Run: headless pygame with SDL's dummy video driver; simulated clock (each Clock.tick advances the game by its frame time, no real sleeping); random seed 0; keys injected as events and as key.get_pressed() state; mouse plan: one left click at the window centre at the start of phase 2, then a move to the lower-right quarter at the start of phase 3.
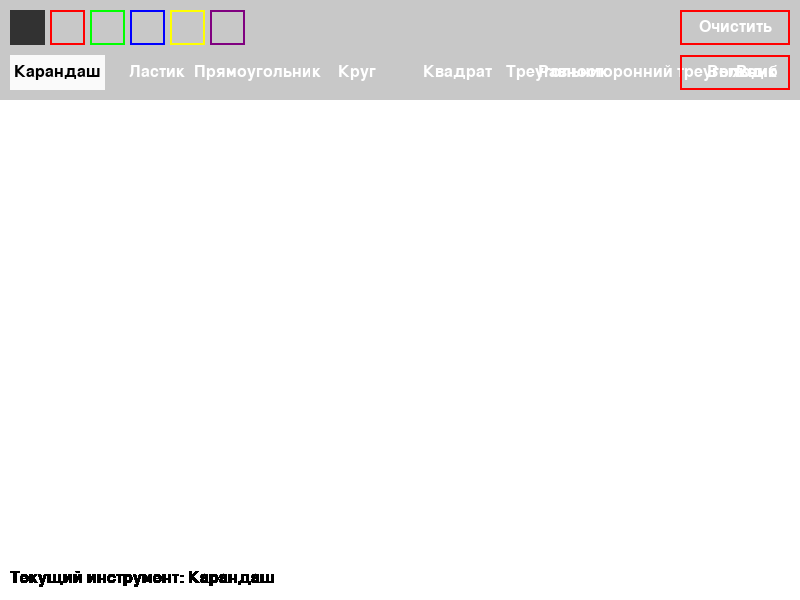
Frame 1 of 4 · flips 1–60 · no input
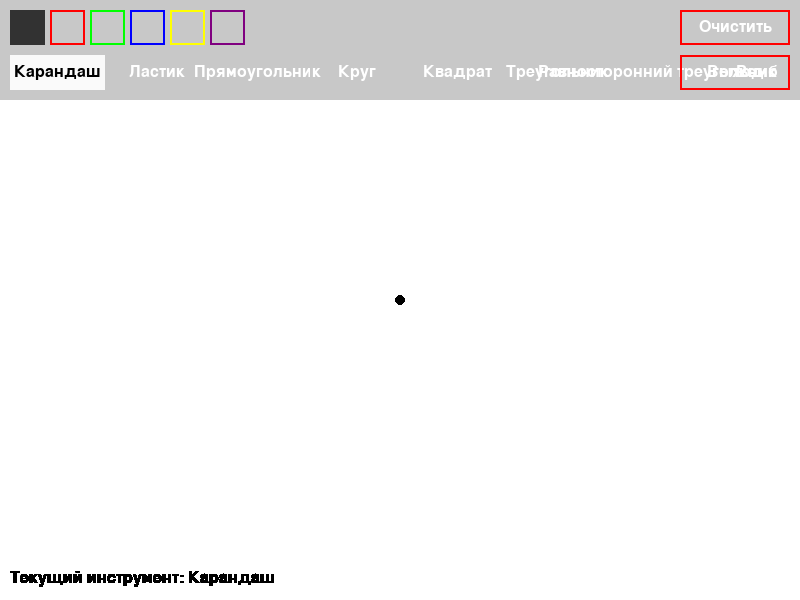
Frame 2 of 4 · flips 61–180 · clicked the window centre · tapped SPACE, RETURN · held RIGHT (→), D
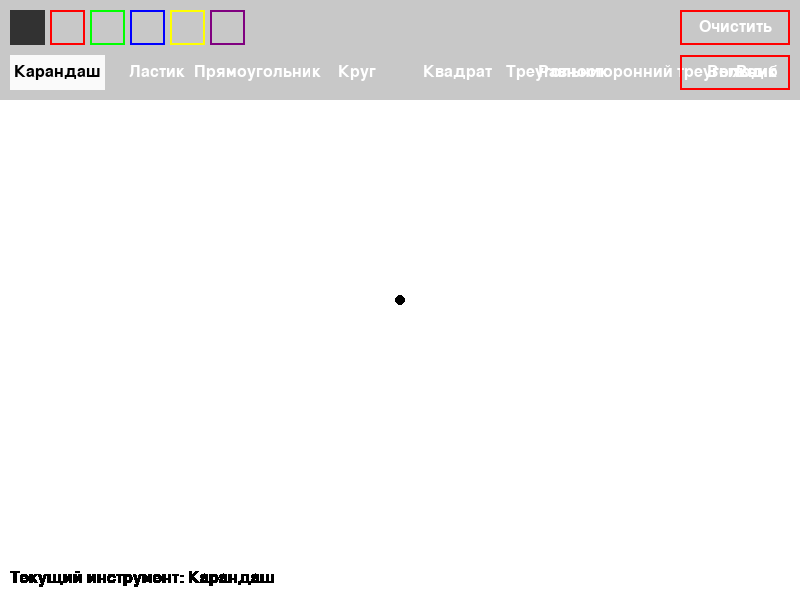
Frame 3 of 4 · flips 181–300 · moved the mouse to the lower-right quarter · held DOWN (↓), S
Frame 4 of 4 · flips 301–420 · held LEFT (←), A, UP (↑), W · screen unchanged from frame 3, image omitted

The pygame program that drew these frames:

import pygame
import math
import sys

pygame.init()
width, height = 800, 600
screen = pygame.display.set_mode((width, height))
pygame.display.set_caption("Advanced Paint")

# Цвета
WHITE = (255, 255, 255)
BLACK = (0, 0, 0)
RED = (255, 0, 0)
GREEN = (0, 255, 0)
BLUE = (0, 0, 255)
GRAY = (200, 200, 200)
YELLOW = (255, 255, 0)
PURPLE = (128, 0, 128)

# Инструменты
TOOLS = {
    'brush': 'Карандаш',
    'eraser': 'Ластик',
    'rectangle': 'Прямоугольник',
    'circle': 'Круг',
    'square': 'Квадрат',
    'triangle': 'Треугольник',
    'eq_triangle': 'Равносторонний треугольник',
    'rhombus': 'Ромб'
}

current_tool = 'brush'
brush_color = BLACK
brush_size = 5

class Button:
    def __init__(self, x, y, width, height, text, color, action=None, param=None):
        self.rect = pygame.Rect(x, y, width, height)
        self.text = text
        self.color = color
        self.action = action
        self.param = param
        
    def draw(self, screen, active=False):
        color = (min(self.color[0]+50, 255), min(self.color[1]+50, 255), min(self.color[2]+50, 255)) if active else self.color
        pygame.draw.rect(screen, color, self.rect, 0 if active else 2)
        font = pygame.font.Font(None, 24)
        text_surface = font.render(self.text, True, BLACK if active else WHITE)
        text_rect = text_surface.get_rect(center=self.rect.center)
        screen.blit(text_surface, text_rect)
        
    def check_click(self, pos):
        return self.rect.collidepoint(pos)

def draw_equilateral_triangle(surface, color, start_pos, end_pos, width):
    x1, y1 = start_pos
    x2, y2 = end_pos
    
    # Вычисляем длину стороны
    side_length = max(abs(x2 - x1), abs(y2 - y1))
    
    # Вычисляем вершины треугольника
    x3 = x1 + side_length
    y3 = y1
    
    height = side_length * math.sqrt(3) / 2
    x2 = x1 + side_length / 2
    y2 = y1 - height
    
    points = [(x1, y1), (x2, y2), (x3, y1)]
    pygame.draw.polygon(surface, color, points, width)

def draw_rhombus(surface, color, start_pos, end_pos, width):
    x1, y1 = start_pos
    x2, y2 = end_pos
    
    center_x = (x1 + x2) / 2
    center_y = (y1 + y2) / 2
    
    width_r = abs(x2 - x1) / 2
    height_r = abs(y2 - y1) / 2
    
    points = [
        (center_x, center_y - height_r),
        (center_x + width_r, center_y),
        (center_x, center_y + height_r),
        (center_x - width_r, center_y)
    ]
    
    pygame.draw.polygon(surface, color, points, width)

# Создание кнопок
buttons = []
colors = [BLACK, RED, GREEN, BLUE, YELLOW, PURPLE]
tools = list(TOOLS.keys())

# Кнопки цветов
for i, color in enumerate(colors):
    buttons.append(Button(10 + i*40, 10, 35, 35, '', color, 'color', color))

# Кнопки инструментов
for i, tool in enumerate(tools):
    buttons.append(Button(10 + i*100, 55, 95, 35, TOOLS[tool], GRAY, 'tool', tool))

# Кнопки управления
buttons.append(Button(width-120, 10, 110, 35, 'Очистить', RED, 'clear'))
buttons.append(Button(width-120, 55, 110, 35, 'Выход', RED, 'exit'))

# Основной цикл
screen.fill(WHITE)
drawing = False
start_pos = None
clock = pygame.time.Clock()

running = True
while running:
    mouse_pos = pygame.mouse.get_pos()
    
    for event in pygame.event.get():
        if event.type == pygame.QUIT:
            running = False
            
        elif event.type == pygame.MOUSEBUTTONDOWN:
            if event.button == 1 and mouse_pos[1] > 100:  # Рисование на холсте
                drawing = True
                start_pos = mouse_pos
                
                if current_tool == 'brush':
                    pygame.draw.circle(screen, brush_color, mouse_pos, brush_size)
                elif current_tool == 'eraser':
                    pygame.draw.circle(screen, WHITE, mouse_pos, brush_size)
                    
            # Обработка кнопок
            for button in buttons:
                if button.check_click(mouse_pos):
                    if button.action == 'color':
                        brush_color = button.param
                    elif button.action == 'tool':
                        current_tool = button.param
                    elif button.action == 'clear':
                        screen.fill(WHITE)
                    elif button.action == 'exit':
                        running = False
                    
        elif event.type == pygame.MOUSEBUTTONUP:
            if event.button == 1 and drawing and start_pos:
                end_pos = mouse_pos
                
                if current_tool == 'rectangle':
                    rect = pygame.Rect(min(start_pos[0], end_pos[0]), 
                                     min(start_pos[1], end_pos[1]),
                                     abs(end_pos[0] - start_pos[0]),
                                     abs(end_pos[1] - start_pos[1]))
                    pygame.draw.rect(screen, brush_color, rect, brush_size)
                    
                elif current_tool == 'square':
                    size = max(abs(end_pos[0] - start_pos[0]), abs(end_pos[1] - start_pos[1]))
                    rect = pygame.Rect(start_pos[0], start_pos[1], size, size)
                    pygame.draw.rect(screen, brush_color, rect, brush_size)
                    
                elif current_tool == 'circle':
                    radius = int(math.hypot(end_pos[0] - start_pos[0], 
                                          end_pos[1] - start_pos[1]))
                    pygame.draw.circle(screen, brush_color, start_pos, radius, brush_size)
                
                elif current_tool == 'triangle':
                    points = [start_pos, end_pos, (start_pos[0], end_pos[1])]
                    pygame.draw.polygon(screen, brush_color, points, brush_size)
                    
                elif current_tool == 'eq_triangle':
                    draw_equilateral_triangle(screen, brush_color, start_pos, end_pos, brush_size)
                    
                elif current_tool == 'rhombus':
                    draw_rhombus(screen, brush_color, start_pos, end_pos, brush_size)
                
                drawing = False
                start_pos = None
                
        elif event.type == pygame.MOUSEMOTION:
            if drawing and mouse_pos[1] > 100:
                if current_tool == 'brush':
                    pygame.draw.circle(screen, brush_color, mouse_pos, brush_size)
                elif current_tool == 'eraser':
                    pygame.draw.circle(screen, WHITE, mouse_pos, brush_size)
    
    # Отрисовка интерфейса
    pygame.draw.rect(screen, GRAY, (0, 0, width, 100))
    
    for button in buttons:
        active = ((button.action == 'color' and button.param == brush_color) or 
                 (button.action == 'tool' and button.param == current_tool))
        button.draw(screen, active)
    
    # Отображение текущего инструмента
    font = pygame.font.Font(None, 24)
    tool_text = font.render(f"Текущий инструмент: {TOOLS[current_tool]}", True, BLACK)
    screen.blit(tool_text, (10, height - 30))
    
    pygame.display.flip()
    clock.tick(60)

pygame.quit()
sys.exit()
